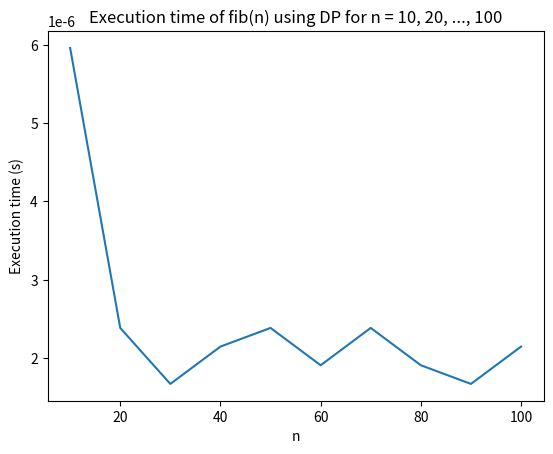

The matplotlib source for this figure:
#Dynamic programming approach for fibonacci
memo = []
for i in range(101):
    memo.append(-1)

def fib(n):
    if n == 0:
        return 0
    if n == 1:
        return 1

    if memo[n] != -1:
        return memo[n]
    
    memo[n] = fib(n-1) + fib(n-2)
    return memo[n]

import time
import matplotlib.pyplot as plt

# Measure execution time for Fibonacci function for n ranging from 10 to 100
n_values = range(10, 101, 10)
times = []

for n in n_values:
    start_time = time.time()
    fib(n)
    end_time = time.time()
    times.append(end_time - start_time)

plt.plot(n_values, times)
plt.xlabel('n')
plt.ylabel('Execution time (s)')
plt.title('Execution time of fib(n) using DP for n = 10, 20, ..., 100')
plt.show()